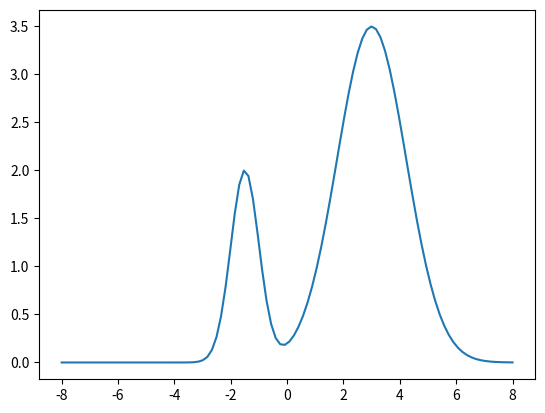

This chart was generated by the following Python code:
#!/usr/bin/env python
# -*- coding: utf-8 -*-

'''

'''

from __future__ import division
import numpy as np
import matplotlib.pyplot as plt

np.random.seed(0)
# funciones estructurales

def w(x):
    '''
    distribucion sin normalizar
    '''
    w = 3.5 * np.exp(- (x - 3) ** 2 / 3) + 2 * np.exp(- (x + 1.5) ** 2 / 0.5)
    return w
    pass


def normalizar():
    '''
    valor de la integral de la distribucion en todo el espacio
    se propone el calculo numerico, pero por ahora se usa un valor dado por la
    solucion en wolframalpha de
    3.5 * exp(- (x - 3) ** 2 / 3) + 2 * exp(- (x + 1.5) ** 2 / 0.5)
    '''
    return 13.2516
    pass


def W(x):
    '''
    distribucion normalizada
    '''
    return w(x) / normalizar()
    pass


def cond_metropolis(xn, d):
    '''
    aplica condicion de metropolis
    '''
    xp = xn + d * np.random.uniform(- 1, 1)
    if W(xp) / W(xn) > r:
        xn = xp
    return xn
    pass


def d_optimo():
    '''
    busca el paso optimo
    '''
    pass


# inicializacion
n = 100
d = 0.1
x = np.linspace(-8, 8, n)

# iteracion

# plots
fig=plt.figure()
fig.clf()
ax1=fig.add_subplot(111)
ax1.plot(x, w(x))
plt.draw()
plt.show()
